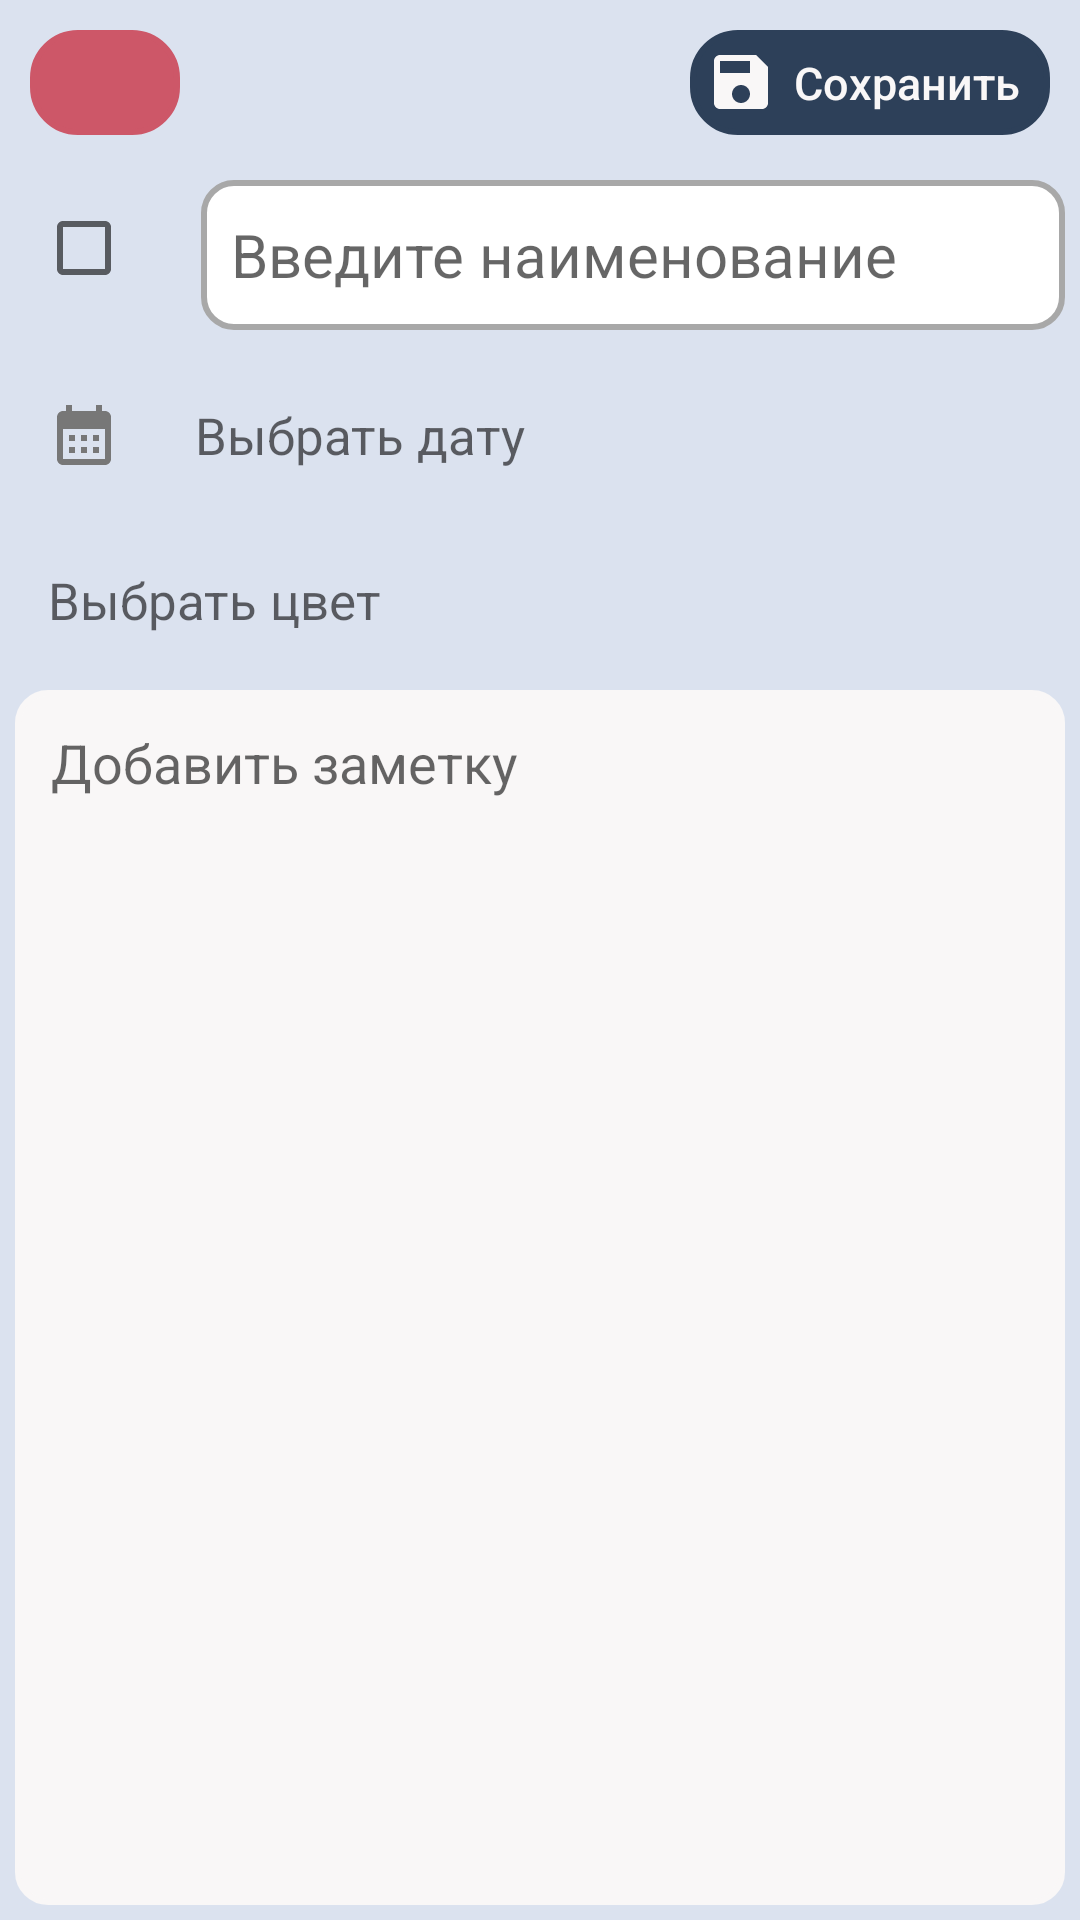

Here is an Android app screen rendered from its layout file. Give the layout XML and the strings, colors and styles it references.
<!-- AndroidManifest.xml: application theme Theme.ToDoListVer2.Launcher -->
<!-- res/layout/bottom_sheet_tasks.xml -->
<?xml version="1.0" encoding="utf-8"?>
<androidx.constraintlayout.widget.ConstraintLayout xmlns:android="http://schemas.android.com/apk/res/android"
    android:id="@+id/bottom_sheet"
    xmlns:app="http://schemas.android.com/apk/res-auto"
    android:layout_width="match_parent"
    android:layout_height="500dp"
    android:orientation="vertical"
    app:behavior_peekHeight="0dp"
    app:layout_behavior="@string/bottom_sheet_behavior"
    android:background="@color/Platinum">

    <ImageButton
        android:id="@+id/bottom_sheet_btn_close"
        android:layout_width="50dp"
        android:layout_height="35dp"
        android:layout_margin="10dp"
        android:textSize="15sp"
        app:layout_constraintStart_toStartOf="parent"
        app:layout_constraintTop_toTopOf="parent"
        android:textAllCaps="false"
        android:contentDescription="@string/close"
        android:background="@drawable/background_transparent_text_view"
        android:backgroundTint="@color/chestnut"
        android:src="@drawable/ic_close"
        />

    <Button
        android:id="@+id/bottom_sheet_btn_save"
        android:layout_width="120dp"
        android:layout_height="35dp"
        android:layout_margin="10dp"
        app:layout_constraintTop_toTopOf="parent"
        app:layout_constraintEnd_toEndOf="parent"
        app:layout_constraintBottom_toTopOf="@id/bottom_sheet_editText"
        android:textAllCaps="false"
        android:text="@string/save"
        android:textSize="15sp"
        android:drawableStart="@drawable/ic_save"
        android:padding="5dp"
        android:background="@drawable/background_transparent_text_view"
        android:backgroundTint="@color/PickledBlueWood"
        android:textColor="@color/SmokyWhite"/>

    <CheckBox
        android:id="@+id/bottom_sheet_checkbox"
        android:layout_width="50dp"
        android:layout_height="50dp"
        android:layout_marginStart="12dp"
        app:layout_constraintTop_toBottomOf="@id/bottom_sheet_btn_close"
        app:layout_constraintStart_toStartOf="parent"
        app:layout_constraintEnd_toStartOf="@id/bottom_sheet_editText"
        app:layout_constraintBottom_toTopOf="@id/bottom_sheet_textViewDate"
        />
  <EditText
      android:id="@+id/bottom_sheet_editText"
      android:layout_width="0dp"
      android:layout_height="50dp"
      android:layout_margin="5dp"
      android:hint="@string/input_name"
      app:layout_constraintTop_toBottomOf="@id/bottom_sheet_btn_save"
      app:layout_constraintEnd_toEndOf="parent"
      app:layout_constraintStart_toEndOf="@id/bottom_sheet_checkbox"
      app:layout_constraintBottom_toTopOf="@id/bottom_sheet_textViewDate"
      android:inputType="text"
      android:textSize="20sp"
      android:drawableStart="@drawable/ic_edit"
      android:background="@drawable/background_edit_text"
      android:drawablePadding="5dp"
      android:padding="10dp"
      android:importantForAutofill="no"/>

    <TextView
        android:id="@+id/bottom_sheet_textViewDate"
        android:layout_width="match_parent"
        android:layout_height="50dp"
        app:layout_constraintStart_toStartOf="parent"
        app:layout_constraintEnd_toEndOf="parent"
        app:layout_constraintTop_toBottomOf="@id/bottom_sheet_editText"
        app:layout_constraintBottom_toTopOf="@+id/bottom_sheet_textViewColor"
        android:layout_margin="5dp"
        android:textColor="@color/black"
        android:gravity="center_vertical"
        android:padding="11dp"
        android:drawablePadding="25dp"
        android:textSize="17sp"
        android:clickable="true"
        android:background="?attr/selectableItemBackground"
        android:hint="@string/choose_date"
        app:drawableStartCompat="@drawable/ic_calendar" />

    <TextView
        android:id="@+id/bottom_sheet_textViewColor"
        android:layout_width="match_parent"
        android:layout_height="50dp"
        android:layout_margin="5dp"
        app:layout_constraintTop_toBottomOf="@id/bottom_sheet_textViewDate"
        app:layout_constraintStart_toStartOf="parent"
        app:layout_constraintEnd_toEndOf="parent"
        android:gravity="center_vertical"
        android:padding="11dp"
        android:drawablePadding="25dp"
        android:textSize="17sp"
        android:hint="@string/choose_color"
        android:textColor="@color/black"
        android:clickable="true"
        android:background="?attr/selectableItemBackground"
        app:drawableStartCompat="@drawable/ic_color" />

    <EditText
        android:id="@+id/bottom_sheet_et_description"
        android:layout_width="match_parent"
        android:layout_height="0dp"
        app:layout_constraintTop_toBottomOf="@id/bottom_sheet_textViewColor"
        app:layout_constraintStart_toStartOf="parent"
        app:layout_constraintEnd_toEndOf="parent"
        app:layout_constraintBottom_toBottomOf="parent"
        android:inputType="textMultiLine"
        android:hint="@string/add_note"
        android:gravity="top"
        android:padding="12dp"
        android:layout_margin="5dp"
        android:backgroundTint="@color/SmokyWhite"
        android:importantForAutofill="no"
        android:background="@drawable/background_edit_text"/>



</androidx.constraintlayout.widget.ConstraintLayout>
<!-- resources referenced by this layout -->
<resources>
  <color name="PickledBlueWood">#2d4059</color>
  <color name="Platinum">#DBE2EF</color>
  <color name="SmokyWhite">#F9F7F7</color>
  <color name="black">#FF000000</color>
  <color name="chestnut">#cd5768</color>
  <!-- drawable background_transparent_text_view (drawable) -->
  <?xml version="1.0" encoding="utf-8"?>
  <shape xmlns:android="http://schemas.android.com/apk/res/android"
      android:shape="rectangle">
      <stroke android:color="@color/color_icon_category_default" android:width="2dp"/>
      <corners android:radius="15dp"/>
  
  </shape>
  <!-- drawable ic_calendar (drawable) -->
  <vector android:height="24dp" android:tint="@color/Grey"
      android:viewportHeight="24" android:viewportWidth="24"
      android:width="24dp" xmlns:android="http://schemas.android.com/apk/res/android">
      <path android:fillColor="@android:color/white" android:pathData="M19,4h-1V2h-2v2H8V2H6v2H5C3.89,4 3.01,4.9 3.01,6L3,20c0,1.1 0.89,2 2,2h14c1.1,0 2,-0.9 2,-2V6C21,4.9 20.1,4 19,4zM19,20H5V10h14V20zM9,14H7v-2h2V14zM13,14h-2v-2h2V14zM17,14h-2v-2h2V14zM9,18H7v-2h2V18zM13,18h-2v-2h2V18zM17,18h-2v-2h2V18z"/>
  </vector>
  <!-- drawable ic_save (drawable) -->
  <vector android:height="24dp" android:tint="@color/SmokyWhite"
      android:viewportHeight="24" android:viewportWidth="24"
      android:width="24dp" xmlns:android="http://schemas.android.com/apk/res/android">
      <path android:fillColor="@android:color/white" android:pathData="M17,3L5,3c-1.11,0 -2,0.9 -2,2v14c0,1.1 0.89,2 2,2h14c1.1,0 2,-0.9 2,-2L21,7l-4,-4zM12,19c-1.66,0 -3,-1.34 -3,-3s1.34,-3 3,-3 3,1.34 3,3 -1.34,3 -3,3zM15,9L5,9L5,5h10v4z"/>
  </vector>
  <string name="add_note">Добавить заметку</string>
  <string name="choose_color">Выбрать цвет</string>
  <string name="choose_date">Выбрать дату</string>
  <string name="close">Закрыть</string>
  <string name="input_name">Введите наименование</string>
  <string name="save">Сохранить</string>
  <style name="Theme.ToDoListVer2.Launcher" parent="Theme.ToDoListVer2">
          <item name="android:windowBackground">@drawable/launch_screen</item>
          
          
      </style>
  <color name="white">#FFFFFFFF</color>
  <color name="blue">#0083C2</color>
  <color name="color_icon_category_default">#C2C2C2</color>
  <color name="Grey">#777777</color>
  <style name="Theme.ToDoListVer2" parent="Theme.AppCompat.Light.NoActionBar">
          
          <item name="colorPrimary">@color/purple_500</item>
          <item name="colorPrimaryVariant">@color/purple_700</item>
          <item name="colorOnPrimary">@color/white</item>
          
          <item name="colorSecondary">@color/teal_200</item>
          <item name="colorSecondaryVariant">@color/teal_700</item>
          <item name="colorOnSecondary">@color/PickledBlueWood</item>
          
          <item name="android:statusBarColor">@color/big_stone</item>
          
  
      </style>
  <!-- drawable launch_screen (drawable) -->
  <?xml version="1.0" encoding="utf-8"?>
  <layer-list xmlns:android="http://schemas.android.com/apk/res/android"
      android:opacity="opaque">
      
      <item android:drawable="@color/Platinum"/>
  
      
      <item>
          <bitmap
              android:src="@drawable/icon_splash_screen"
              android:gravity="center"
              />
      </item>
  </layer-list>
  <color name="purple_500">#FF6200EE</color>
  <color name="purple_700">#FF3700B3</color>
  <color name="teal_200">#FF03DAC5</color>
  <color name="teal_700">#FF018786</color>
  <color name="big_stone">#14223e</color>
</resources>
